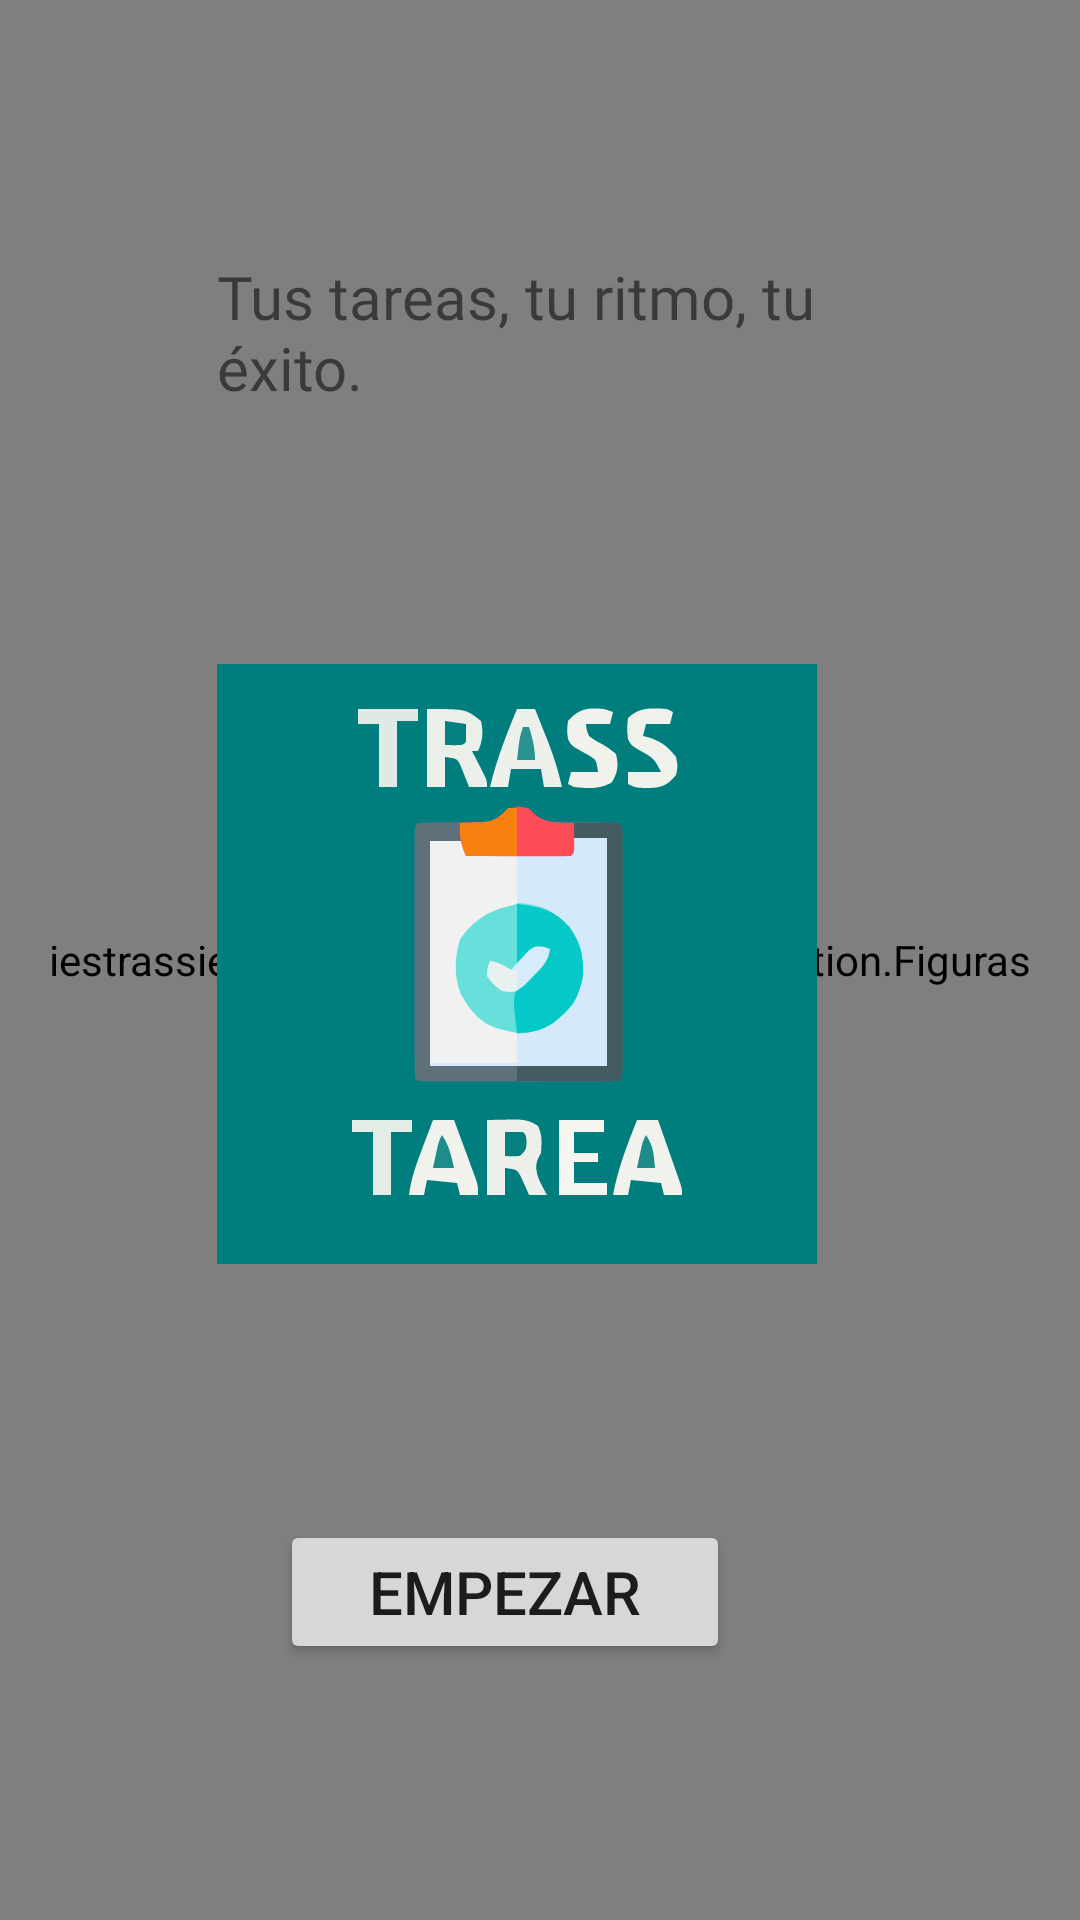

Write the Android layout XML for this screen, with the resource values it uses.
<!-- AndroidManifest.xml: application theme Theme.TrassTarea -->
<!-- res/layout/activity_main.xml -->
<?xml version="1.0" encoding="utf-8"?>
<androidx.constraintlayout.widget.ConstraintLayout xmlns:android="http://schemas.android.com/apk/res/android"
    xmlns:app="http://schemas.android.com/apk/res-auto"
    xmlns:tools="http://schemas.android.com/tools"
    android:id="@+id/main_constraint"
    android:layout_width="match_parent"
    android:layout_height="match_parent"
    tools:context=".actividades.MainActivity">

    <iestrassierra.jlcamunas.trasstarea.animation.Figuras
        android:id="@+id/fondoAnimadoView"
        android:layout_width="match_parent"
        android:layout_height="match_parent"
        app:layout_constraintTop_toTopOf="parent"
        app:layout_constraintBottom_toBottomOf="parent"
        app:layout_constraintStart_toStartOf="parent"
        app:layout_constraintEnd_toEndOf="parent"/>

    <Button
        android:id="@+id/main_bt_empezar"
        android:layout_width="150sp"
        android:layout_height="wrap_content"
        android:text="@string/main_bt_empezar"
        android:textSize="20sp"
        app:layout_constraintBottom_toBottomOf="parent"
        app:layout_constraintEnd_toEndOf="parent"
        app:layout_constraintHorizontal_bias="0.444"
        app:layout_constraintStart_toStartOf="parent"
        app:layout_constraintTop_toBottomOf="@+id/main_iv_logo" />

    <TextView
        android:id="@+id/main_tv_eslogan"
        android:layout_width="wrap_content"
        android:layout_height="wrap_content"
        android:fontFamily="@font/days_one"
        android:maxWidth="250dp"
        android:maxLines="3"
        android:text="@string/main_tv_slogan"
        android:textSize="20sp"
        app:layout_constraintBottom_toTopOf="@+id/main_iv_logo"
        app:layout_constraintEnd_toEndOf="parent"
        app:layout_constraintHorizontal_bias="0.658"
        app:layout_constraintStart_toStartOf="parent"
        app:layout_constraintTop_toTopOf="parent" />

    <ImageView
        android:id="@+id/main_iv_logo"
        android:layout_width="200dp"
        android:layout_height="200dp"
        android:contentDescription="@string/main_iv_descripcion"
        app:layout_constraintBottom_toTopOf="@+id/main_bt_empezar"
        app:layout_constraintEnd_toEndOf="@+id/main_tv_eslogan"
        app:layout_constraintHorizontal_bias="0.0"
        app:layout_constraintStart_toStartOf="@+id/main_tv_eslogan"
        app:layout_constraintTop_toBottomOf="@+id/main_tv_eslogan"
        app:srcCompat="@drawable/icon_pablo" />

</androidx.constraintlayout.widget.ConstraintLayout>
<!-- resources referenced by this layout -->
<resources>
  <!-- drawable icon_pablo: vector/xml drawable (drawable, 12354 chars, omitted) -->
  <string name="main_bt_empezar">Empezar</string>
  <string name="main_iv_descripcion">Imagen con el logotipo de la app</string>
  <string name="main_tv_slogan">Tus tareas, tu ritmo, tu éxito.</string>
  <style name="Theme.TrassTarea" parent="Theme.AppCompat.DayNight.DarkActionBar">
          
          <item name="colorPrimary">@color/primario</item>
          <item name="colorPrimaryVariant">@color/primario_oscuro</item>
          <item name="colorOnPrimary">@color/claro</item>
          
          <item name="colorSecondary">@color/resaltado</item>
          <item name="colorSecondaryVariant">@color/resaltado_oscuro</item>
          <item name="colorOnSecondary">@color/oscuro</item>
          
  
          
      
   </style>
  <color name="primario">#105F8D</color>
  <color name="primario_oscuro">#20333D</color>
  <color name="claro">#FFf4f4f4</color>
  <color name="resaltado">#219BCC</color>
  <color name="resaltado_oscuro">#004C69</color>
  <color name="oscuro">#FF101010</color>
</resources>
